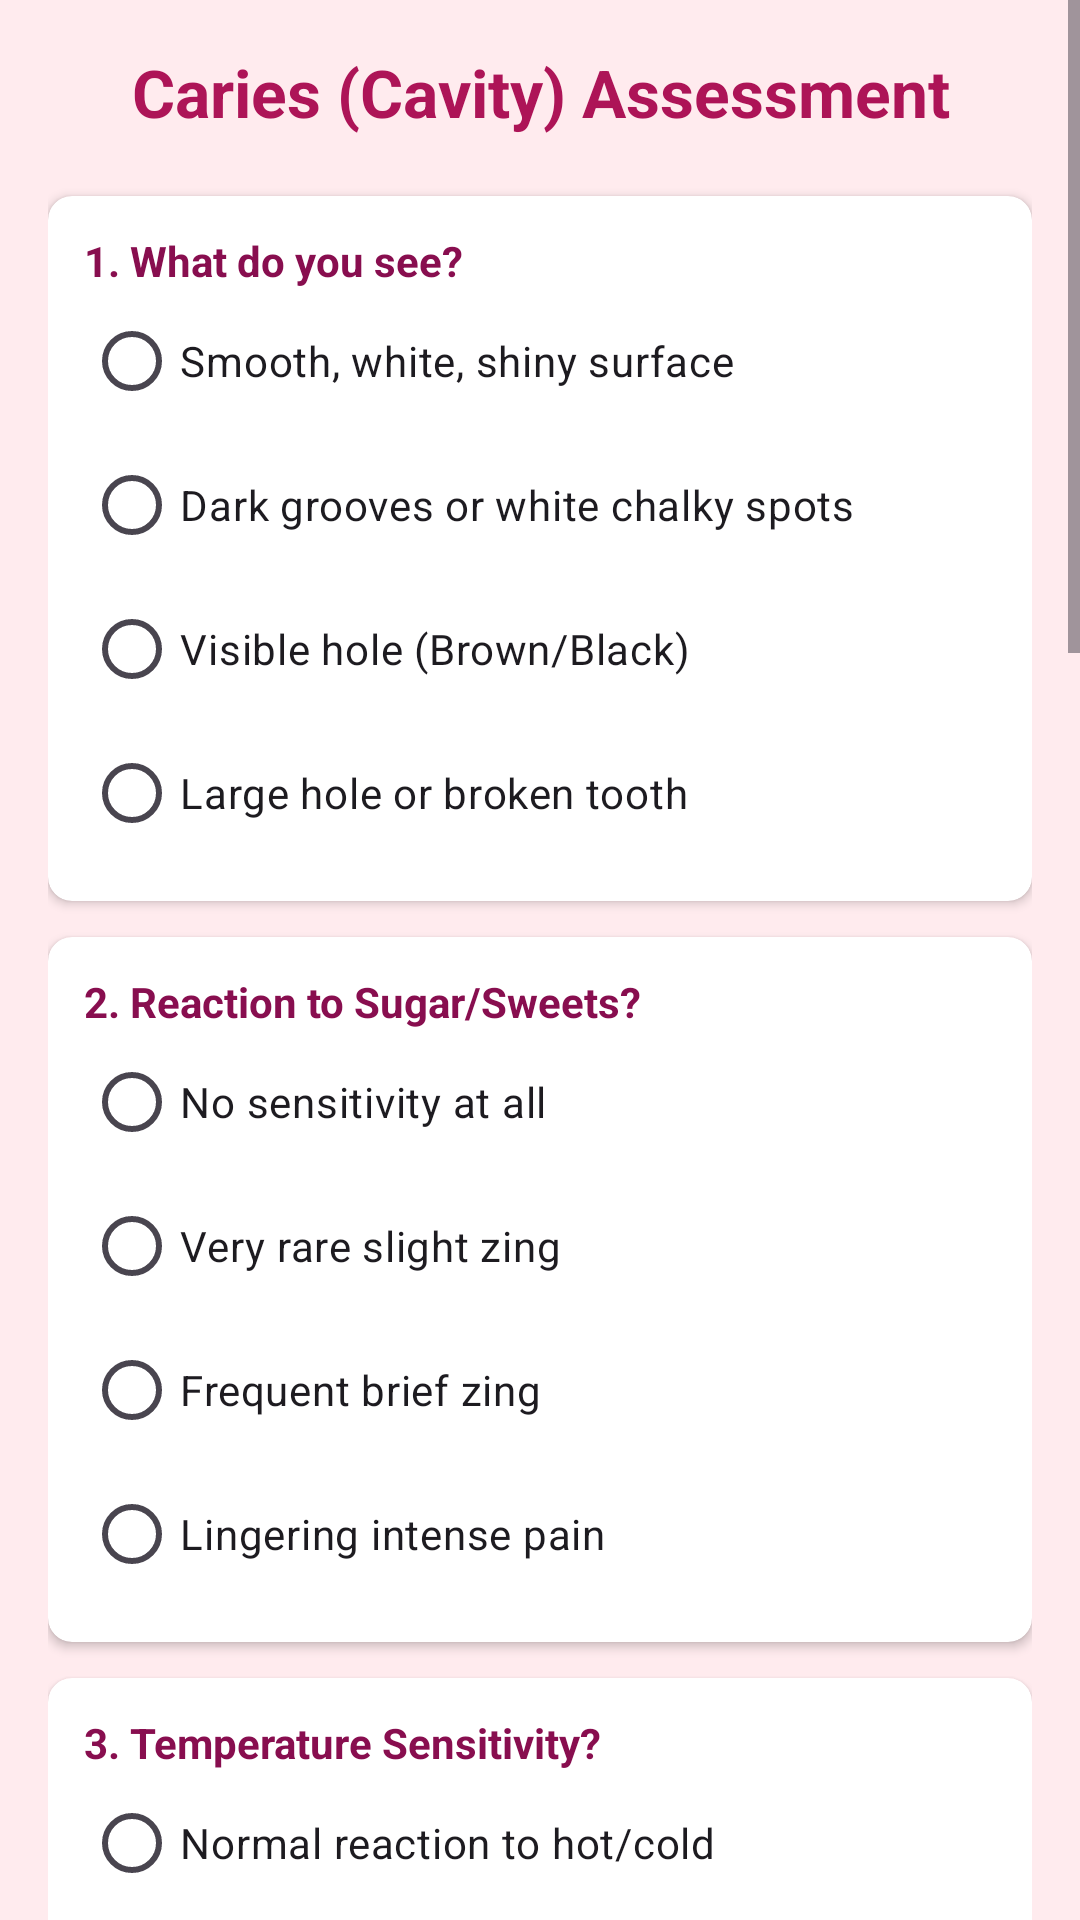

Layout XML and referenced resources for this Android screen:
<!-- AndroidManifest.xml: application theme Theme.Gringuard -->
<!-- res/layout/caries_severity1.xml -->
<?xml version="1.0" encoding="utf-8"?>
<ScrollView xmlns:android="http://schemas.android.com/apk/res/android"
    xmlns:app="http://schemas.android.com/apk/res-auto"
    android:layout_width="match_parent"
    android:layout_height="match_parent"
    android:background="#FFEBEE">

    <LinearLayout
        android:layout_width="match_parent"
        android:layout_height="wrap_content"
        android:orientation="vertical"
        android:padding="16dp">

        <TextView
            android:layout_width="match_parent"
            android:layout_height="wrap_content"
            android:text="Caries (Cavity) Assessment"
            android:textColor="#AD1457"
            android:textSize="22sp"
            android:textStyle="bold"
            android:gravity="center"
            android:layout_marginBottom="20dp"/>

        <androidx.cardview.widget.CardView android:layout_width="match_parent" android:layout_height="wrap_content" android:layout_marginBottom="12dp" app:cardCornerRadius="8dp">
            <LinearLayout android:layout_width="match_parent" android:layout_height="wrap_content" android:orientation="vertical" android:padding="12dp">
                <TextView android:layout_width="wrap_content" android:layout_height="wrap_content" android:text="1. What do you see?" android:textStyle="bold" android:textColor="#880E4F"/>
                <RadioGroup android:id="@+id/rgVisual" android:layout_width="match_parent" android:layout_height="wrap_content">
                    <RadioButton android:id="@+id/q1_healthy" android:layout_width="wrap_content" android:layout_height="wrap_content" android:text="Smooth, white, shiny surface"/>
                    <RadioButton android:id="@+id/q1_low" android:layout_width="wrap_content" android:layout_height="wrap_content" android:text="Dark grooves or white chalky spots"/>
                    <RadioButton android:id="@+id/q1_med" android:layout_width="wrap_content" android:layout_height="wrap_content" android:text="Visible hole (Brown/Black)"/>
                    <RadioButton android:id="@+id/q1_high" android:layout_width="wrap_content" android:layout_height="wrap_content" android:text="Large hole or broken tooth"/>
                </RadioGroup>
            </LinearLayout>
        </androidx.cardview.widget.CardView>

        <androidx.cardview.widget.CardView android:layout_width="match_parent" android:layout_height="wrap_content" android:layout_marginBottom="12dp" app:cardCornerRadius="8dp">
            <LinearLayout android:layout_width="match_parent" android:layout_height="wrap_content" android:orientation="vertical" android:padding="12dp">
                <TextView android:layout_width="wrap_content" android:layout_height="wrap_content" android:text="2. Reaction to Sugar/Sweets?" android:textStyle="bold" android:textColor="#880E4F"/>
                <RadioGroup android:id="@+id/rgSweets" android:layout_width="match_parent" android:layout_height="wrap_content">
                    <RadioButton android:id="@+id/q2_healthy" android:layout_width="wrap_content" android:layout_height="wrap_content" android:text="No sensitivity at all"/>
                    <RadioButton android:id="@+id/q2_low" android:layout_width="wrap_content" android:layout_height="wrap_content" android:text="Very rare slight zing"/>
                    <RadioButton android:id="@+id/q2_med" android:layout_width="wrap_content" android:layout_height="wrap_content" android:text="Frequent brief zing"/>
                    <RadioButton android:id="@+id/q2_high" android:layout_width="wrap_content" android:layout_height="wrap_content" android:text="Lingering intense pain"/>
                </RadioGroup>
            </LinearLayout>
        </androidx.cardview.widget.CardView>

        <androidx.cardview.widget.CardView android:layout_width="match_parent" android:layout_height="wrap_content" android:layout_marginBottom="12dp" app:cardCornerRadius="8dp">
            <LinearLayout android:layout_width="match_parent" android:layout_height="wrap_content" android:orientation="vertical" android:padding="12dp">
                <TextView android:layout_width="wrap_content" android:layout_height="wrap_content" android:text="3. Temperature Sensitivity?" android:textStyle="bold" android:textColor="#880E4F"/>
                <RadioGroup android:id="@+id/rgTemp" android:layout_width="match_parent" android:layout_height="wrap_content">
                    <RadioButton android:id="@+id/q3_healthy" android:layout_width="wrap_content" android:layout_height="wrap_content" android:text="Normal reaction to hot/cold"/>
                    <RadioButton android:id="@+id/q3_low" android:layout_width="wrap_content" android:layout_height="wrap_content" android:text="Cold only (Brief)"/>
                    <RadioButton android:id="@+id/q3_med" android:layout_width="wrap_content" android:layout_height="wrap_content" android:text="Cold (Lingering)"/>
                    <RadioButton android:id="@+id/q3_high" android:layout_width="wrap_content" android:layout_height="wrap_content" android:text="Pain to HEAT/Hot drinks"/>
                </RadioGroup>
            </LinearLayout>
        </androidx.cardview.widget.CardView>

        <androidx.cardview.widget.CardView android:layout_width="match_parent" android:layout_height="wrap_content" android:layout_marginBottom="12dp" app:cardCornerRadius="8dp">
            <LinearLayout android:layout_width="match_parent" android:layout_height="wrap_content" android:orientation="vertical" android:padding="12dp">
                <TextView android:layout_width="wrap_content" android:layout_height="wrap_content" android:text="4. Pain at Night?" android:textStyle="bold" android:textColor="#880E4F"/>
                <RadioGroup android:id="@+id/rgNight" android:layout_width="match_parent" android:layout_height="wrap_content">
                    <RadioButton android:id="@+id/q4_healthy" android:layout_width="wrap_content" android:layout_height="wrap_content" android:text="Sleep comfortably"/>
                    <RadioButton android:id="@+id/q4_low" android:layout_width="wrap_content" android:layout_height="wrap_content" android:text="Rare mild discomfort"/>
                    <RadioButton android:id="@+id/q4_med" android:layout_width="wrap_content" android:layout_height="wrap_content" android:text="Aches when lying down"/>
                    <RadioButton android:id="@+id/q4_high" android:layout_width="wrap_content" android:layout_height="wrap_content" android:text="Wakes you up from sleep"/>
                </RadioGroup>
            </LinearLayout>
        </androidx.cardview.widget.CardView>

        <androidx.cardview.widget.CardView android:layout_width="match_parent" android:layout_height="wrap_content" android:layout_marginBottom="12dp" app:cardCornerRadius="8dp">
            <LinearLayout android:layout_width="match_parent" android:layout_height="wrap_content" android:orientation="vertical" android:padding="12dp">
                <TextView android:layout_width="wrap_content" android:layout_height="wrap_content" android:text="5. Food Trapping?" android:textStyle="bold" android:textColor="#880E4F"/>
                <RadioGroup android:id="@+id/rgFood" android:layout_width="match_parent" android:layout_height="wrap_content">
                    <RadioButton android:id="@+id/q5_healthy" android:layout_width="wrap_content" android:layout_height="wrap_content" android:text="Never traps food"/>
                    <RadioButton android:id="@+id/q5_low" android:layout_width="wrap_content" android:layout_height="wrap_content" android:text="Rarely"/>
                    <RadioButton android:id="@+id/q5_med" android:layout_width="wrap_content" android:layout_height="wrap_content" android:text="Occasionally"/>
                    <RadioButton android:id="@+id/q5_high" android:layout_width="wrap_content" android:layout_height="wrap_content" android:text="Every time I eat"/>
                </RadioGroup>
            </LinearLayout>
        </androidx.cardview.widget.CardView>

        <androidx.cardview.widget.CardView android:layout_width="match_parent" android:layout_height="wrap_content" android:layout_marginBottom="12dp" app:cardCornerRadius="8dp">
            <LinearLayout android:layout_width="match_parent" android:layout_height="wrap_content" android:orientation="vertical" android:padding="12dp">
                <TextView android:layout_width="wrap_content" android:layout_height="wrap_content" android:text="6. Gum Condition?" android:textStyle="bold" android:textColor="#880E4F"/>
                <RadioGroup android:id="@+id/rgGums" android:layout_width="match_parent" android:layout_height="wrap_content">
                    <RadioButton android:id="@+id/q6_healthy" android:layout_width="wrap_content" android:layout_height="wrap_content" android:text="Firm and pink"/>
                    <RadioButton android:id="@+id/q6_low" android:layout_width="wrap_content" android:layout_height="wrap_content" android:text="Normal"/>
                    <RadioButton android:id="@+id/q6_med" android:layout_width="wrap_content" android:layout_height="wrap_content" android:text="Bleeding when brushing"/>
                    <RadioButton android:id="@+id/q6_high" android:layout_width="wrap_content" android:layout_height="wrap_content" android:text="Pimple/Swelling on gum"/>
                </RadioGroup>
            </LinearLayout>
        </androidx.cardview.widget.CardView>

        <androidx.cardview.widget.CardView android:layout_width="match_parent" android:layout_height="wrap_content" android:layout_marginBottom="24dp" app:cardCornerRadius="8dp">
            <LinearLayout android:layout_width="match_parent" android:layout_height="wrap_content" android:orientation="vertical" android:padding="12dp">
                <TextView android:layout_width="wrap_content" android:layout_height="wrap_content" android:text="7. Surface Texture?" android:textStyle="bold" android:textColor="#880E4F"/>
                <RadioGroup android:id="@+id/rgTexture" android:layout_width="match_parent" android:layout_height="wrap_content">
                    <RadioButton android:id="@+id/q7_healthy" android:layout_width="wrap_content" android:layout_height="wrap_content" android:text="Hard and smooth"/>
                    <RadioButton android:id="@+id/q7_low" android:layout_width="wrap_content" android:layout_height="wrap_content" android:text="Slightly rough/sticky"/>
                    <RadioButton android:id="@+id/q7_med" android:layout_width="wrap_content" android:layout_height="wrap_content" android:text="Soft or leathery spot"/>
                    <RadioButton android:id="@+id/q7_high" android:layout_width="wrap_content" android:layout_height="wrap_content" android:text="Sharp edges/crumbling tooth"/>
                </RadioGroup>
            </LinearLayout>
        </androidx.cardview.widget.CardView>

        <Button
            android:id="@+id/btnAnalyze"
            android:layout_width="match_parent"
            android:layout_height="60dp"
            android:text="Analyze Caries"
            android:backgroundTint="#E91E63"
            android:textColor="#FFFFFF"/>

        <TextView
            android:id="@+id/tvCariesResult"
            android:layout_width="match_parent"
            android:layout_height="wrap_content"
            android:layout_marginTop="20dp"
            android:textSize="18sp"
            android:textStyle="bold"
            android:gravity="center"
            android:padding="15dp"
            android:background="#FFFFFF"
            android:textColor="#AD1457"
            android:text="Complete assessment to see results"
            android:visibility="gone"/>

    </LinearLayout>
</ScrollView>
<!-- resources referenced by this layout -->
<resources>
  <style name="Theme.Gringuard" parent="Base.Theme.Gringuard" />
  <style name="Base.Theme.Gringuard" parent="Theme.Material3.DayNight.NoActionBar">
      </style>
</resources>
